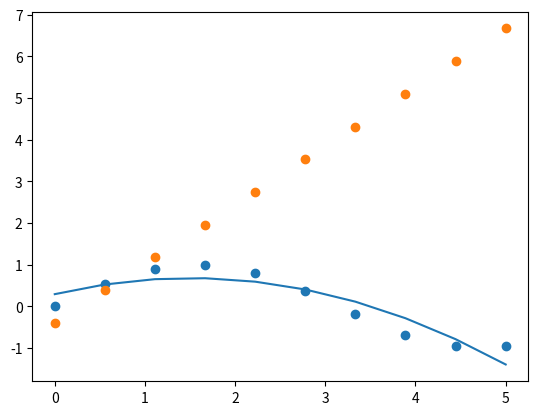

Reproduce this figure in Python.
import numpy as np
import matplotlib.pyplot as plt
import math

def fit_polynomial(lambda_values, neff_values, degree=30):
    """Fit a polynomial of given degree and return coefficients."""
    return np.polyfit(lambda_values, neff_values, degree)


def create_taylor_approximation(polynomial, center, order=30):
    """Create a Taylor polynomial approximation centered around a given value."""
    taylor_coefficients = [polynomial(center)]
    for i in range(1, order+1):
        polynomial = np.polyder(polynomial)
        taylor_coefficient = polynomial(center) / math.factorial(i)
        taylor_coefficients.append(taylor_coefficient)
    return np.poly1d(taylor_coefficients[::-1])


def pade_coefficients(taylor_coeffs, m, n):
    """
    Compute the Pade approximation coefficients for a given Taylor series.
    
    Parameters:
    - taylor_coeffs: Coefficients of the Taylor series, starting from the 0th degree term.
    - m: Degree of the numerator polynomial P(x).
    - n: Degree of the denominator polynomial Q(x).
    
    Returns:
    - p_coeffs: Coefficients of the numerator polynomial P(x).
    - q_coeffs: Coefficients of the denominator polynomial Q(x).
    """
    
    # Total number of coefficients in the Pade approximation
    N = m + n
    
    # Ensure we have enough Taylor coefficients
    if len(taylor_coeffs) < N:
        raise ValueError("Not enough Taylor coefficients provided.")
    
    # Construct the matrix A and vector B for Ax = B
    R = np.zeros((N, N))
    L = np.zeros(N)
    

    """     
    THE MATRIX TO SOLVE IS DIVIDED INTO 4 SECTIONS, m-1 B_n   ->   n+1 A_n = 0
                                    2nd equation    C_n B_n   ->   -A_n
    """

    # First stage, L is filled with -C_n+1 to -C_2n
    for i in range(m):
        L[i] = -taylor_coeffs[m+i+1]

    # Next stage, other half of L is filled with C_n
    for i in range(n):
        L[i+m] = -taylor_coeffs[i+1]

    # First stage fill top left matrix
    # C_n+1 to C_2n
    # B_1 to B_n
    for i in range(m):
        for j in range(m):
            R[i,j] = taylor_coeffs[n+i-j]
    

    # TOP RIGHT IS FILLED WITH 0 BECAUSE THERE ARE NO A_N

    # BOTTOM LEFT
    for i in range(n):
        for j in range(m):
            if i-j >= 0:
                R[i+n,j] = taylor_coeffs[i-j]

    # LAST STEP WILL WITH -A_N
    for i in range(n):
        R[m+i, m+i] = -1

    # # Solve for B_n
    Solutions = np.linalg.solve(R, L)
    #print(taylor_coeffs[0])

    A = np.concatenate(([taylor_coeffs[0]], Solutions[n:]))
    B = Solutions[:n]

    return A, B
    
def eval_pade(x, p_coeffs, q_coeffs):

    
    numerator = p_coeffs[0]
    for i in range(1,len(p_coeffs)):
        numerator += p_coeffs[i] * pow(x,i)

    denominator = 1
    for i in range(0,len(q_coeffs)):
        denominator += q_coeffs[i] * pow(x,i)


    return numerator / denominator


f = lambda x : np.sin(x) #+ np.random.normal(0, 0.1, len(x))

x = np.linspace(0, 5, 10)
y = f(x)


order = 2

coefficients = fit_polynomial(x, y, degree=order)
polynomial = np.poly1d(coefficients)

taylor = create_taylor_approximation(polynomial, 0, order=order)
taylor_values = taylor(x)

pade_Cn = pade_coefficients(coefficients, int(order/2), int(order/2))

print(coefficients)
print(pade_Cn)


# print(p_coefficients) 
pade = eval_pade(x, pade_Cn[0], pade_Cn[1])





plt.scatter(x,y)
plt.scatter(x, pade)
plt.plot(x, taylor_values)
plt.show()

